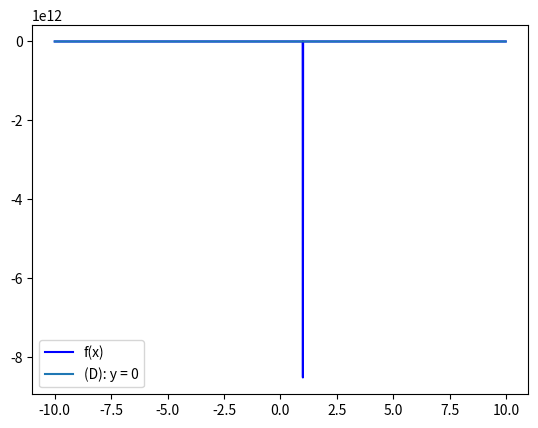

Here is the Python script that generated this plot:
import os
import numpy as np
import matplotlib.pyplot as plt
import sys

def derivative(f, x, precision=10e-10):
	return (f(x + precision) - f(x))/precision

def graph(f, start=0, end=100, step=0.01, color="blue", deriv=False, points=[]):
	

	x = np.arange(start, end, step)
	x_abs = np.arange(start, end, step)
	points = np.array(points)

	# fig, ax = plt.subplots()
	# ax.set_ylim(-20, 20)

	# function f
	plt.plot(x, f(x), label="f(x)", c=color)

	# points
	if points.size:
		plt.scatter(points, f(points), label="f(x) = 0")

	# derivatve
	if deriv:
		plt.plot(x, derivative(f, x), label="f'(x)")

	# y = 0
	plt.plot(x_abs, [0] * len(x_abs), label="(D): y = 0")

	plt.legend()

	plt.show()

def all_tangente(f, a_set):
	plt.scatter(a_set, [f(i) for i in a_set], c="red")

	x = np.arange(0, 100, 0.01)

	for a in a_set:
		x = np.arange(0, 10, 0.01)
		plt.plot(x, tagente(f, x, a), c="red")

def main():
	f = lambda x: (x + 1)/(x - 1)

	graph(f, -10, 10)

if __name__ == "__main__":
	main()